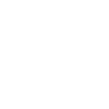
t = 0.00 s
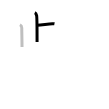
t = 2.25 s
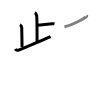
t = 4.50 s
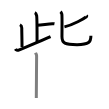
t = 6.50 s
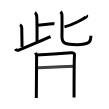
t = 8.75 s
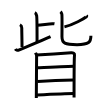
t = 11.00 s

The animated SVG that drew these frames (rendered in a browser with its animation timeline set to each time). Animation: 11 SMIL elements (animate=11); one cycle of 11.00 s.

<svg width="109px" height="109px" viewBox="0 0 px 109px" xmlns="http://www.w3.org/2000/svg" xmlns:xlink="http://www.w3.org/1999/xlink" xml:space="preserve" version="1.1"  baseProfile="full">
<path d="M34.82,12.66c1.01,0.46,1.62,2.07,1.82,2.99c0.2,0.92,0.43,16.52,0.43,26.4" style="fill:none;stroke:black;stroke-width:3;opacity:0">
  <animate attributeType="CSS" attributeName="opacity" from="0" to="1" begin="0s" dur="1s" repeatCount="Indefinite" fill="freeze" />
</path>
<path d="M37.15,25.34c4.5-0.38,10.82-1.14,15.24-1.52c1.1-0.09,1.38-0.13,2.06,0" style="fill:none;stroke:black;stroke-width:3;opacity:0">
  <animate attributeType="CSS" attributeName="opacity" from="0" to="1" begin="1s" dur="1s" repeatCount="Indefinite" fill="freeze" />
</path>
<path d="M19.95,24.72c1.01,0.5,1.82,2.23,1.82,3.26c0,5.52,0.26,11.84,0.26,19.11" style="fill:none;stroke:black;stroke-width:3;opacity:0">
  <animate attributeType="CSS" attributeName="opacity" from="0" to="1" begin="2s" dur="1s" repeatCount="Indefinite" fill="freeze" />
</path>
<path d="M15.35,49.02c0.4,0.72,2.3,1.47,3.32,1.04c9.58-4.06,22.8-9.32,31.87-13.45" style="fill:none;stroke:black;stroke-width:3;opacity:0">
  <animate attributeType="CSS" attributeName="opacity" from="0" to="1" begin="3s" dur="1s" repeatCount="Indefinite" fill="freeze" />
</path>
<path d="M86.56,15.54c0.17,0.21,0.28,0.83-0.16,1.16c-2.87,2.12-12.7,7.98-21.96,10.15" style="fill:none;stroke:black;stroke-width:3;opacity:0">
  <animate attributeType="CSS" attributeName="opacity" from="0" to="1" begin="4s" dur="1s" repeatCount="Indefinite" fill="freeze" />
</path>
<path d="M60.46,11.75c1,0.84,1.07,1.4,1.4,2.52c0.33,1.12,0.11,14.92,0.11,22.53c0,6.46,2.86,7.9,15.07,7.9S90.9,42,90.9,35.73" style="fill:none;stroke:black;stroke-width:3;opacity:0">
  <animate attributeType="CSS" attributeName="opacity" from="0" to="1" begin="5s" dur="1s" repeatCount="Indefinite" fill="freeze" />
</path>
<path d="M35.5,52.76c0.45,1.01,1.11,1.77,1.11,3.11c0,1.35-0.3,41.56-0.3,42.24" style="fill:none;stroke:black;stroke-width:3;opacity:0">
  <animate attributeType="CSS" attributeName="opacity" from="0" to="1" begin="6s" dur="1s" repeatCount="Indefinite" fill="freeze" />
</path>
<path d="M36.47,55.07c2.55-0.17,32.41-2.12,34.74-2.33c1.94-0.17,3.47,0.94,3.3,2.19c-0.21,1.59-0.45,36.4-0.45,42.51" style="fill:none;stroke:black;stroke-width:3;opacity:0">
  <animate attributeType="CSS" attributeName="opacity" from="0" to="1" begin="7s" dur="1s" repeatCount="Indefinite" fill="freeze" />
</path>
<path d="M37.32,67.82c5.04-0.23,32.33-1.64,36.43-1.64" style="fill:none;stroke:black;stroke-width:3;opacity:0">
  <animate attributeType="CSS" attributeName="opacity" from="0" to="1" begin="8s" dur="1s" repeatCount="Indefinite" fill="freeze" />
</path>
<path d="M37.53,81.42c6.77-0.57,29.35-1.52,35.92-1.52" style="fill:none;stroke:black;stroke-width:3;opacity:0">
  <animate attributeType="CSS" attributeName="opacity" from="0" to="1" begin="9s" dur="1s" repeatCount="Indefinite" fill="freeze" />
</path>
<path d="M36.84,95.05c5.81-0.3,30.38-1.51,36.94-1.51" style="fill:none;stroke:black;stroke-width:3;opacity:0">
  <animate attributeType="CSS" attributeName="opacity" from="0" to="1" begin="10s" dur="1s" repeatCount="Indefinite" fill="freeze" />
</path>
</svg>
